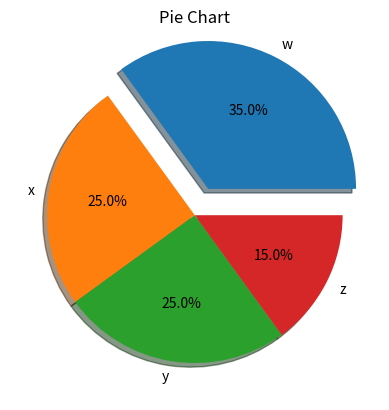

Here is the Python script that generated this plot:
import matplotlib.pyplot as plt

sizes = [35, 25, 25, 15]
mylabels = ['w', 'x', 'y', 'z']
myexplode = [0.2, 0, 0, 0]

plt.pie(sizes, labels=mylabels, explode=myexplode, shadow = True, autopct='%1.1f%%')
plt.title('Pie Chart')
plt.show()
